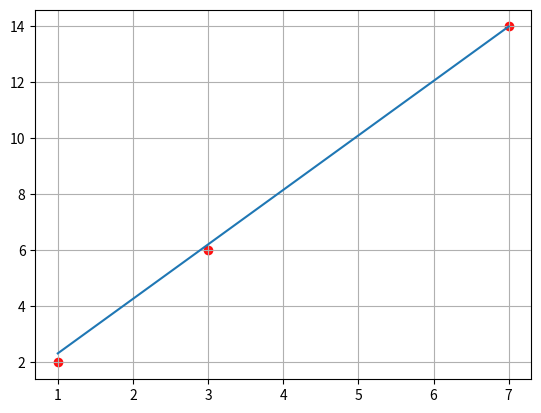

Python code for this plot:
import matplotlib.pyplot as plt
lr = 0.01
w1 = w0 = 0
x = [1,3,7]
y = [2,6,14]
plt.scatter(x,y,color='red', alpha=0.9)
def f(x):
  return w1*x + w0

for i in range(len(x)):
    p = x[i]*w1 + w0
    w1 += 2*lr*x[i]*(y[i]-p)
    w0 += 2*lr*(y[i]-p)
plt.plot(x, [f(i) for i in x])
plt.grid()
plt.show()


# # этим дополнения пытался взять наиболее подходящие веса, не знаю правильно делал или нет, но вроде получилось лучше.
# import matplotlib.pyplot as plt
# lr = 0.01
# w1 = w0 = 0
# x = [1,3,7]
# y = [2,6,14]
# plt.scatter(x,y,color='red', alpha=0.9)
# def f(x):
#   return w1*x + w0
# while True:
#   for i in range(len(x)):
#     p = x[i]*w1 + w0
#     w1 += 2*lr*x[i]*(y[i]-p)
#     w0 += 2*lr*(y[i]-p)
#   if y[i]-p<0.68 and y[i]-p>0:
#     break
# plt.plot(x, [f(i) for i in x])
# plt.grid()
# plt.show()
